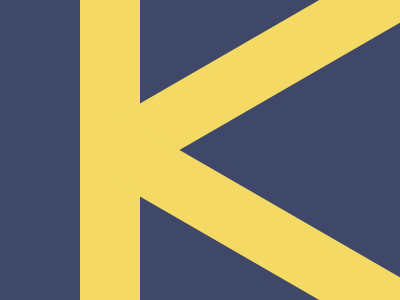

Reproduce this picture with HTML and CSS.

<!DOCTYPE html>
<html lang="en">
  <head>
    <meta charset="UTF-8" />
    <meta name="viewport" content="width=device-width, initial-scale=1.0" />
    <title>2024/12/23</title>
    <style>
      body {
        min-height: 100dvh;
        padding: 0;
        margin: 0;
        background: #3f4869;
        display: grid;
        place-items: center;
      }
      div {
        height: 100%;
        width: 60px;
        background: #f4da64;
        position: relative;
        margin: auto auto auto 80px;

        &::before,
        &::after {
          content: "";
          position: absolute;
          height: calc(100% + 20px);
          width: 100%;
          background: inherit;
          left: 148px;
        }
        &::before {
          rotate: 60deg;
          top: -90px;
        }
        &::after {
          rotate: -60deg;
          bottom: -90px;
        }
      }
    </style>
  </head>
  <body>
    <div></div>
  </body>
</html>
